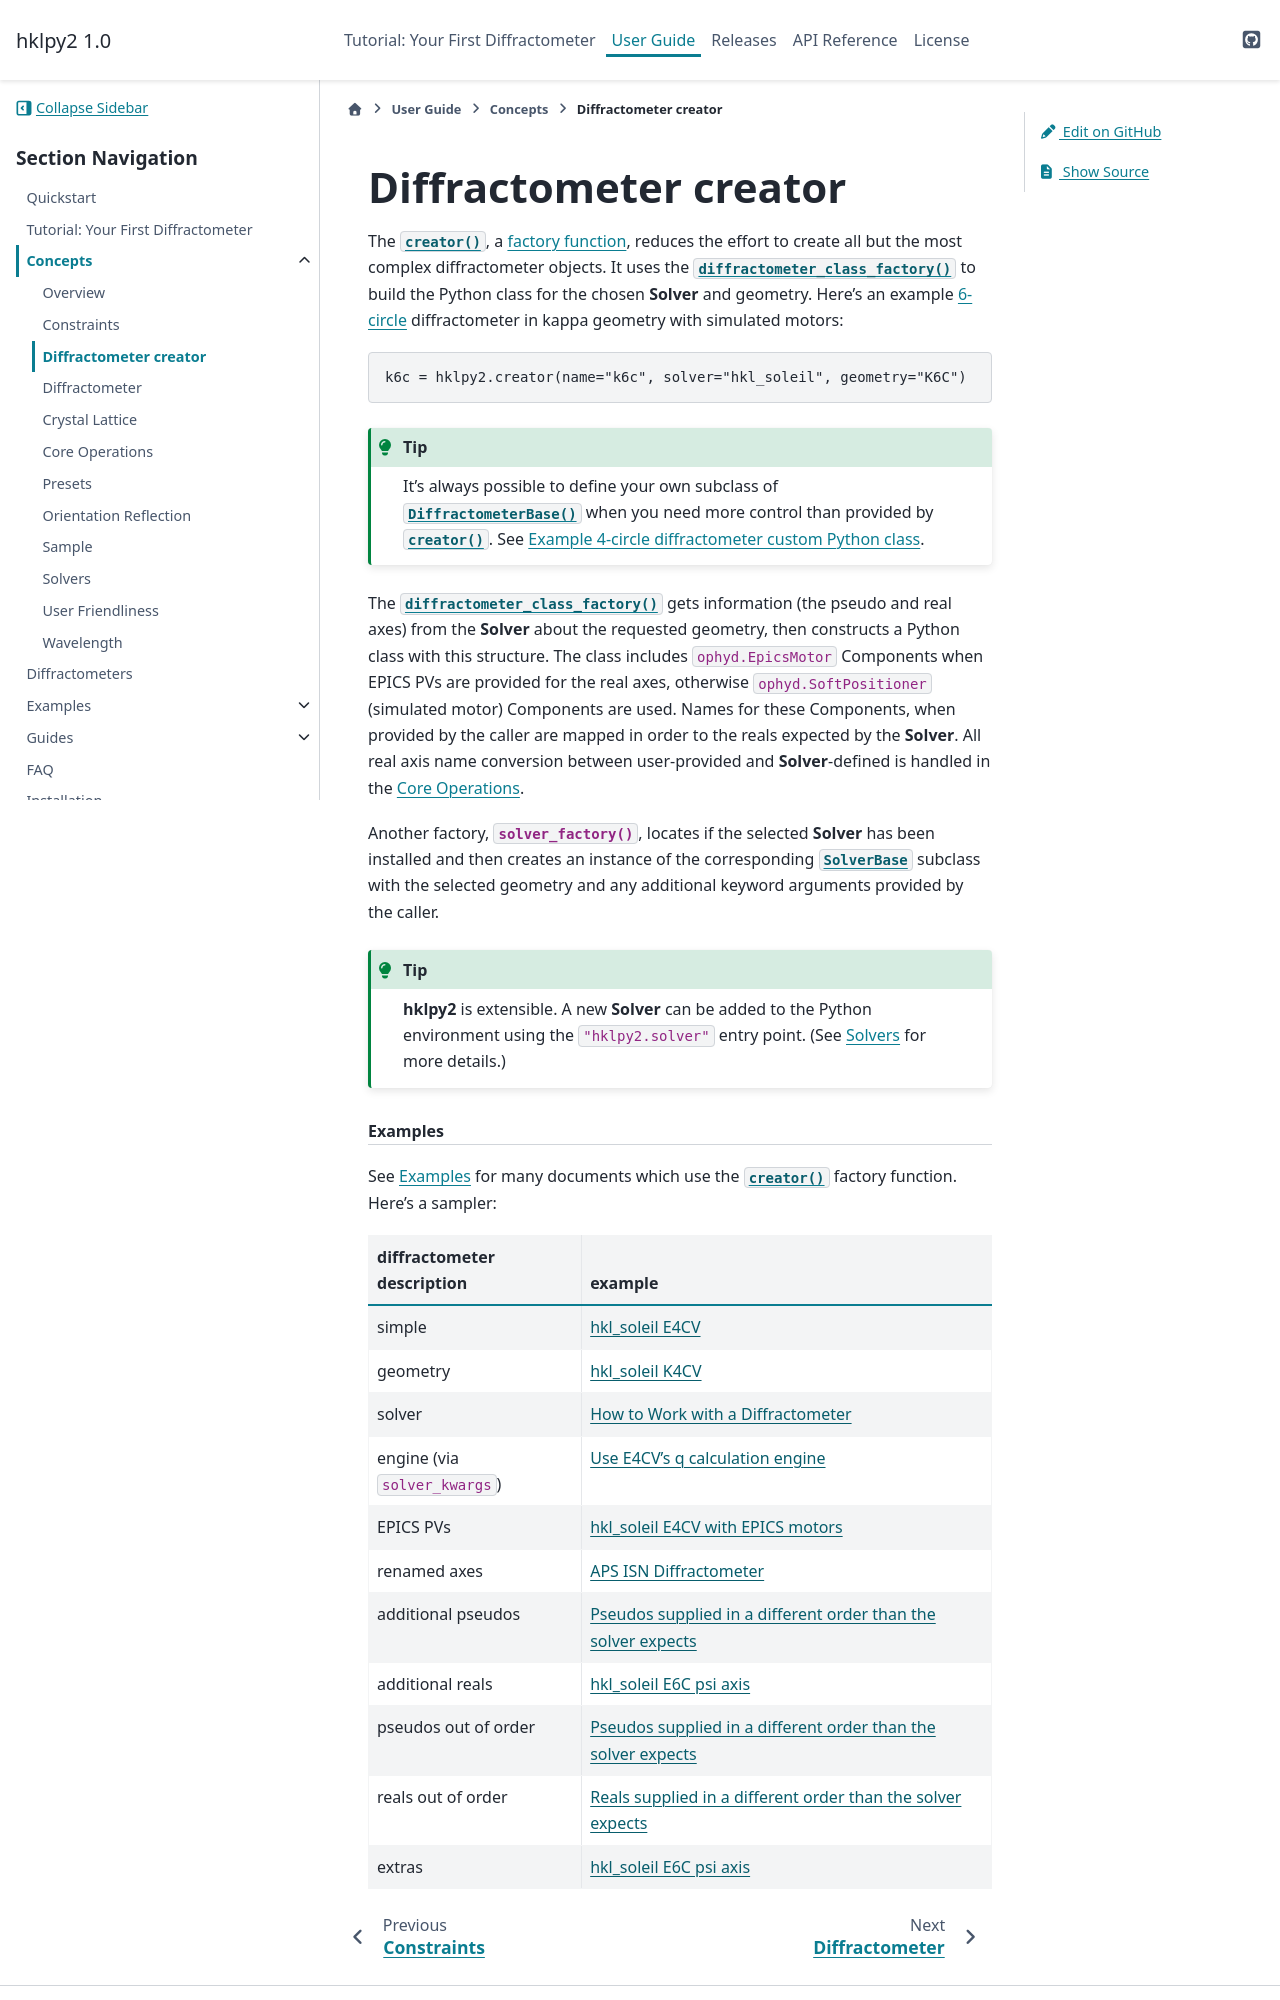

repository: bluesky/hklpy2 · page: latest/concepts/creator.html · generator: sphinx

.. _concepts.creator:

======================
Diffractometer creator
======================

.. index:: factory; creator, creator

The :func:`~hklpy2.diffract.creator()`, a `factory function
<https://en.wikipedia.org/wiki/Factory_(object-oriented_programming)>`_, reduces
the effort to create all but the most complex diffractometer objects. It uses
the :func:`~hklpy2.diffract.diffractometer_class_factory()` to build the Python
class for the chosen |solver| and geometry.  Here's an example :ref:`6-circle
<geometries-hkl_soleil-k6c>` diffractometer in kappa geometry with simulated
motors::

    k6c = hklpy2.creator(name="k6c", solver="hkl_soleil", geometry="K6C")

.. tip:: It's always possible to define your own subclass of
    :class:`~hklpy2.diffract.DiffractometerBase()` when you need more control than
    provided by :func:`~hklpy2.diffract.creator()`. See
    :ref:`example.e4cv.custom-class`.

.. index:: factory; diffractometer_class_factory, diffractometer_class_factory

The :func:`~hklpy2.diffract.diffractometer_class_factory()` gets information
(the pseudo and real axes) from the |solver| about the requested geometry, then
constructs a Python class with this structure.  The class includes
``ophyd.EpicsMotor`` Components when EPICS PVs are provided for the real axes,
otherwise ``ophyd.SoftPositioner`` (simulated motor) Components are used.  Names for
these Components, when provided by the caller are mapped in order to the reals
expected by the |solver|.  All real axis name conversion between user-provided
and |solver|-defined is handled in the :ref:`concepts.ops`.

.. index:: factory; solver_factory, solver_factory

Another factory, :func:`~hklpy2.misc.solver_factory()`, locates if the selected
|solver| has been installed and then creates an instance of the corresponding
:class:`~hklpy2.backends.base.SolverBase` subclass with the selected geometry
and any additional keyword arguments provided by the caller.

.. tip:: |hklpy2| is extensible.  A new |solver| can be added to the Python
    environment using the ``"hklpy2.solver"`` :index:`entry point`.  (See
    :ref:`concepts.solvers` for more details.)

.. rubric:: Examples

See :ref:`examples` for many documents which use the
:func:`~hklpy2.diffract.creator()` factory function.
Here's a sampler:
